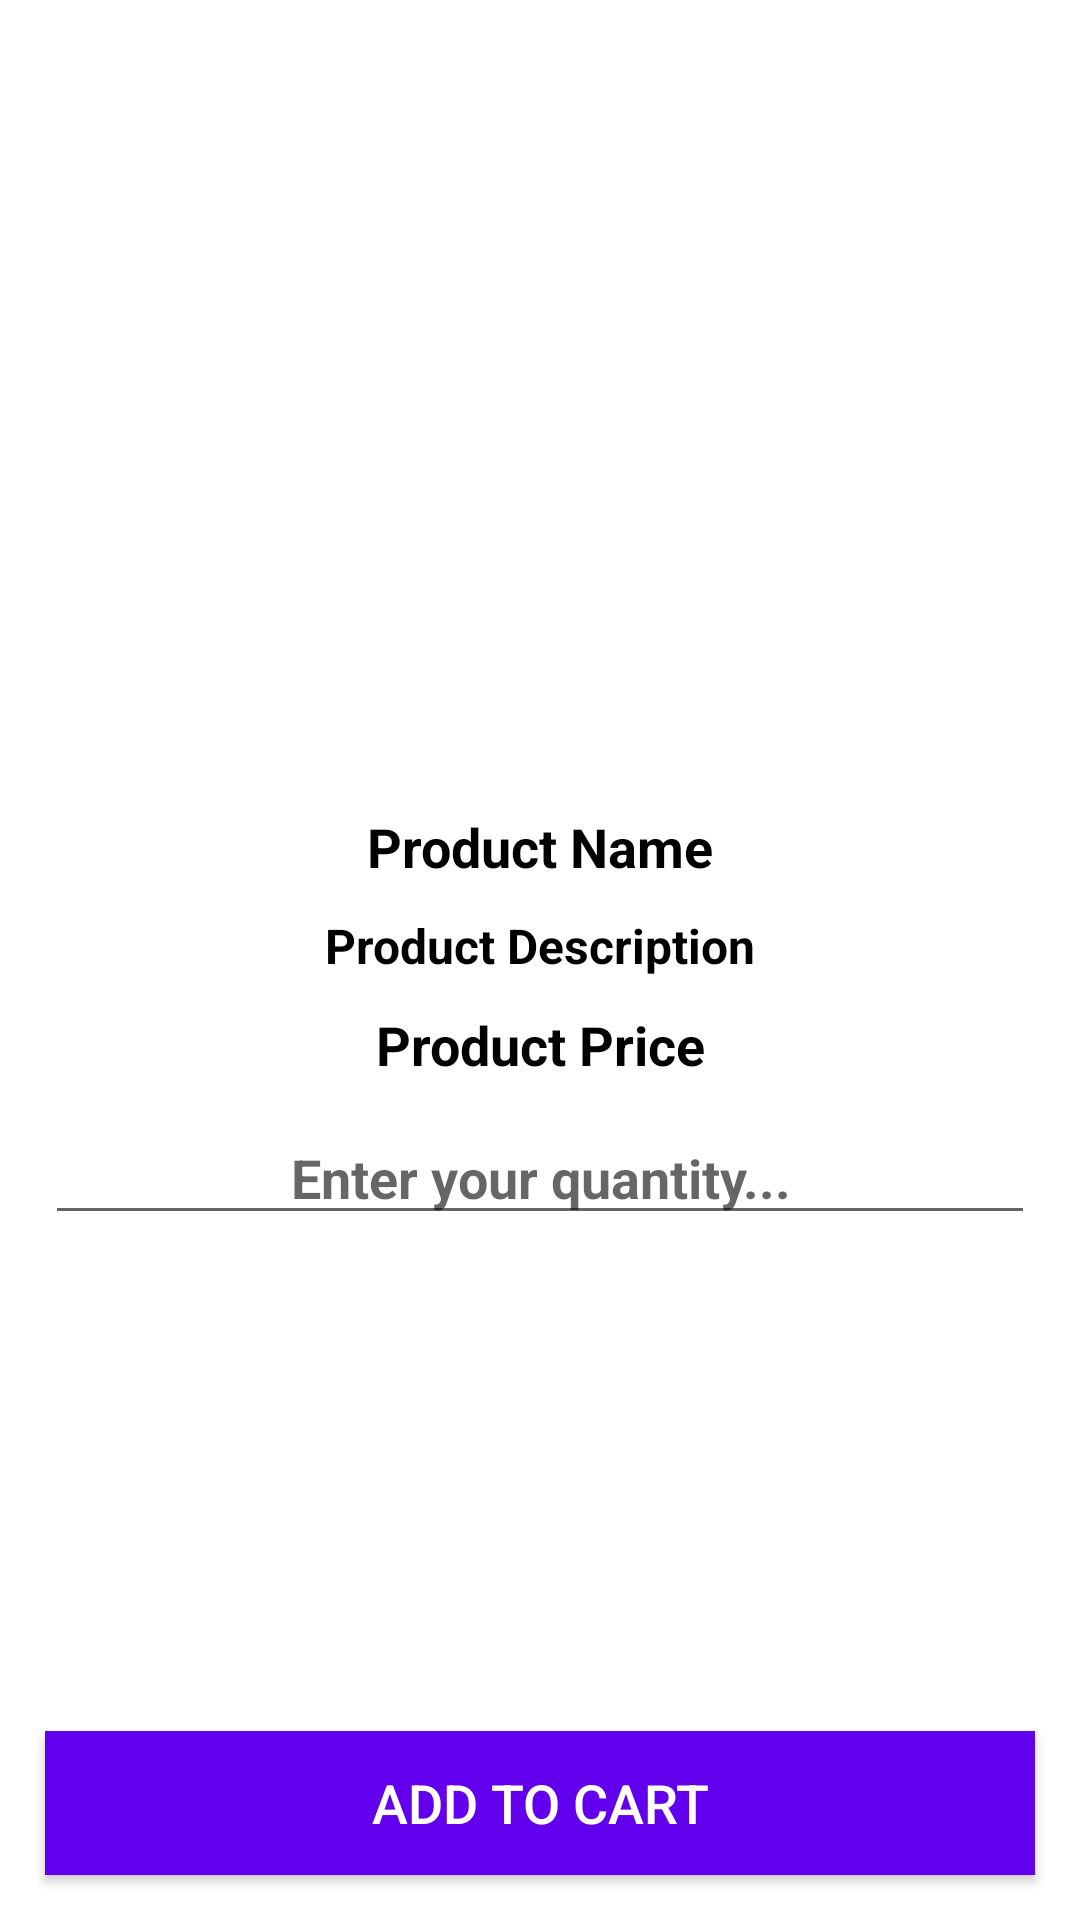

The Android layout XML behind this screen, and the referenced resources:
<!-- AndroidManifest.xml: application theme Theme.BaZaR -->
<!-- res/layout/activity_product_details.xml -->
<?xml version="1.0" encoding="utf-8"?>
<RelativeLayout xmlns:android="http://schemas.android.com/apk/res/android"
    xmlns:app="http://schemas.android.com/apk/res-auto"
    xmlns:tools="http://schemas.android.com/tools"
    android:layout_width="match_parent"
    android:layout_height="match_parent"
    tools:context=".Buyers.ProductDetailsActivity">

    <ImageView
        android:id="@+id/product_image_details"
        android:layout_width="match_parent"
        android:layout_height="260dp"
        android:scaleType="centerCrop"/>

    <TextView
        android:id="@+id/product_name_details"
        android:layout_width="match_parent"
        android:layout_height="wrap_content"
        android:layout_below="@+id/product_image_details"
        android:text="Product Name"
        android:textStyle="bold"
        android:textSize="18sp"
        android:layout_marginTop="10dp"
        android:textColor="@color/black"
        android:gravity="center"/>

    <TextView
    android:id="@+id/product_description_details"
    android:layout_width="match_parent"
    android:layout_height="wrap_content"
    android:layout_below="@+id/product_name_details"
    android:text="Product Description"
    android:textStyle="bold"
    android:textSize="16sp"
    android:layout_marginTop="10dp"
    android:textColor="@color/black"
    android:gravity="center"/>

    <TextView
        android:id="@+id/product_price_details"
        android:layout_width="match_parent"
        android:layout_height="wrap_content"
        android:layout_below="@+id/product_description_details"
        android:text="Product Price"
        android:textStyle="bold"
        android:textSize="18sp"
        android:layout_marginTop="10dp"
        android:textColor="@color/black"
        android:gravity="center"/>

    <EditText
        android:id="@+id/product_quantity_details"
        android:layout_width="match_parent"
        android:layout_height="wrap_content"
        android:layout_below="@+id/product_price_details"
        android:inputType="number"
        android:hint="Enter your quantity..."
        android:gravity="center"
        android:textSize="18dp"
        android:textColor="@color/black"
        android:textStyle="bold"
        android:layout_marginTop="10dp"
        android:layout_marginStart="15dp"
        android:layout_marginEnd="15dp"/>

    <Button
        android:id="@+id/product_details_add_to_cart_button"
        android:layout_width="match_parent"
        android:layout_height="wrap_content"
        android:background="@color/purple_500"
        android:layout_margin="15dp"
        android:layout_alignParentBottom="true"
        android:text="Add to cart"
        android:textColor="@color/white"
        android:textSize="18dp"/>

</RelativeLayout>
<!-- resources referenced by this layout -->
<resources>
  <style name="Theme.BaZaR" parent="Theme.MaterialComponents.DayNight.NoActionBar">
          
          <item name="colorPrimary">@color/purple_500</item>
          <item name="colorPrimaryVariant">@color/purple_700</item>
          <item name="colorOnPrimary">@color/white</item>
          
          <item name="colorSecondary">@color/teal_200</item>
          <item name="colorSecondaryVariant">@color/teal_700</item>
          <item name="colorOnSecondary">@color/black</item>
          
          <item name="android:statusBarColor" tools:targetApi="l">?attr/colorPrimaryVariant</item>
          
      </style>
  <!-- not gathered from this repository: default colours our renderer supplied (Android Studio template values) -->
  <color name="purple_500">#FF6200EE</color>
  <color name="purple_700">#FF3700B3</color>
  <color name="teal_200">#FF03DAC5</color>
  <color name="teal_700">#FF018786</color>
  <color name="black">#FF000000</color>
  <color name="white">#FFFFFFFF</color>
</resources>
